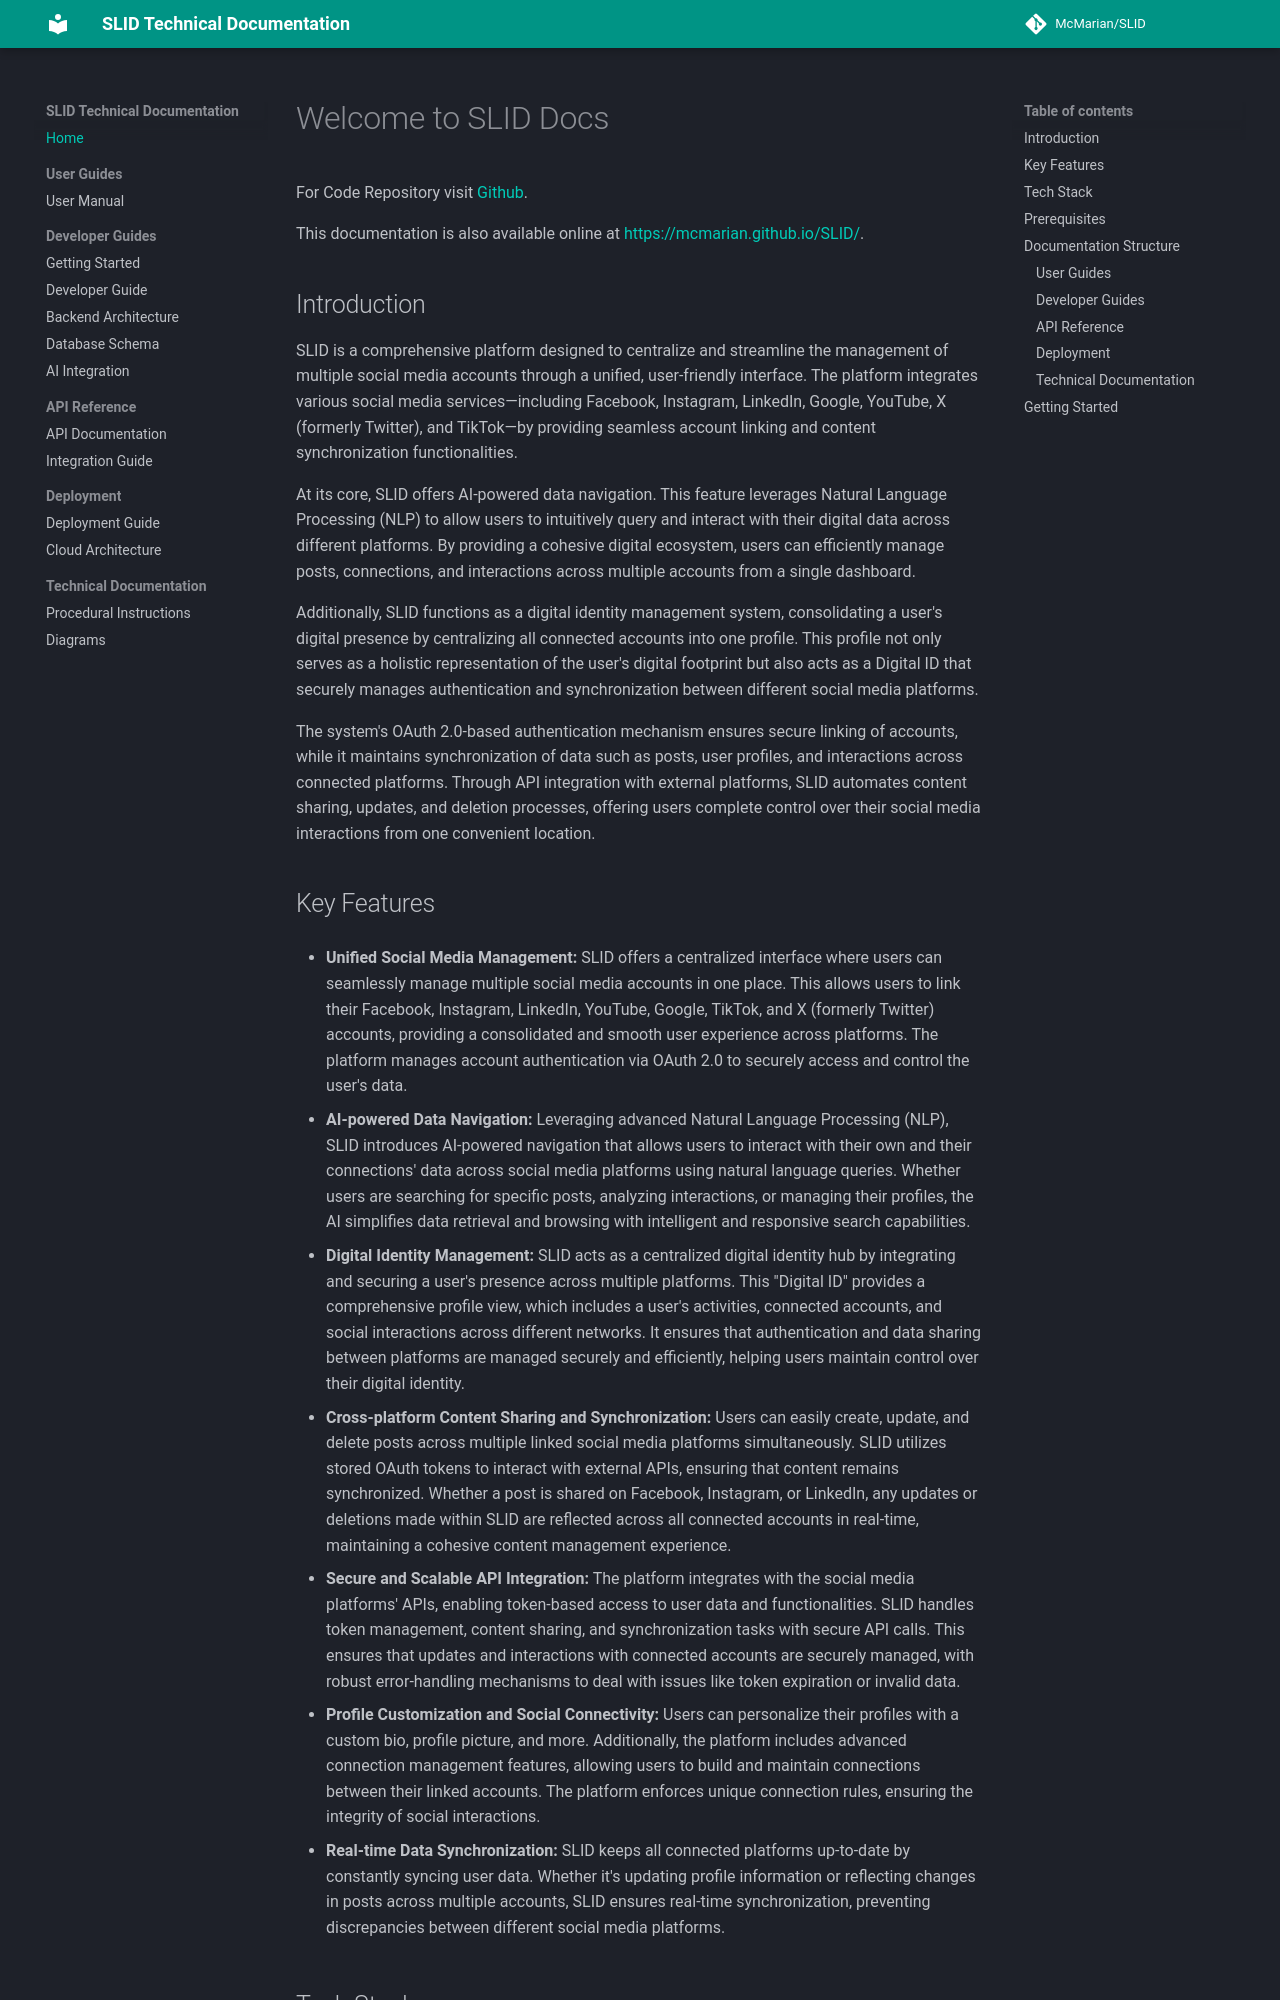

repository: McMarian/SLID · page: index.html · generator: mkdocs

# Welcome to SLID Docs

For Code Repository visit [Github](https://github.com/McMarian/SLID.git).

This documentation is also available online at [https://mcmarian.github.io/SLID/](https://mcmarian.github.io/SLID/).

## Introduction
SLID is a comprehensive platform designed to centralize and streamline the management of multiple social media accounts through a unified, user-friendly interface. The platform integrates various social media services—including Facebook, Instagram, LinkedIn, Google, YouTube, X (formerly Twitter), and TikTok—by providing seamless account linking and content synchronization functionalities.

At its core, SLID offers AI-powered data navigation. This feature leverages Natural Language Processing (NLP) to allow users to intuitively query and interact with their digital data across different platforms. By providing a cohesive digital ecosystem, users can efficiently manage posts, connections, and interactions across multiple accounts from a single dashboard.

Additionally, SLID functions as a digital identity management system, consolidating a user's digital presence by centralizing all connected accounts into one profile. This profile not only serves as a holistic representation of the user's digital footprint but also acts as a Digital ID that securely manages authentication and synchronization between different social media platforms.

The system's OAuth 2.0-based authentication mechanism ensures secure linking of accounts, while it maintains synchronization of data such as posts, user profiles, and interactions across connected platforms. Through API integration with external platforms, SLID automates content sharing, updates, and deletion processes, offering users complete control over their social media interactions from one convenient location.
